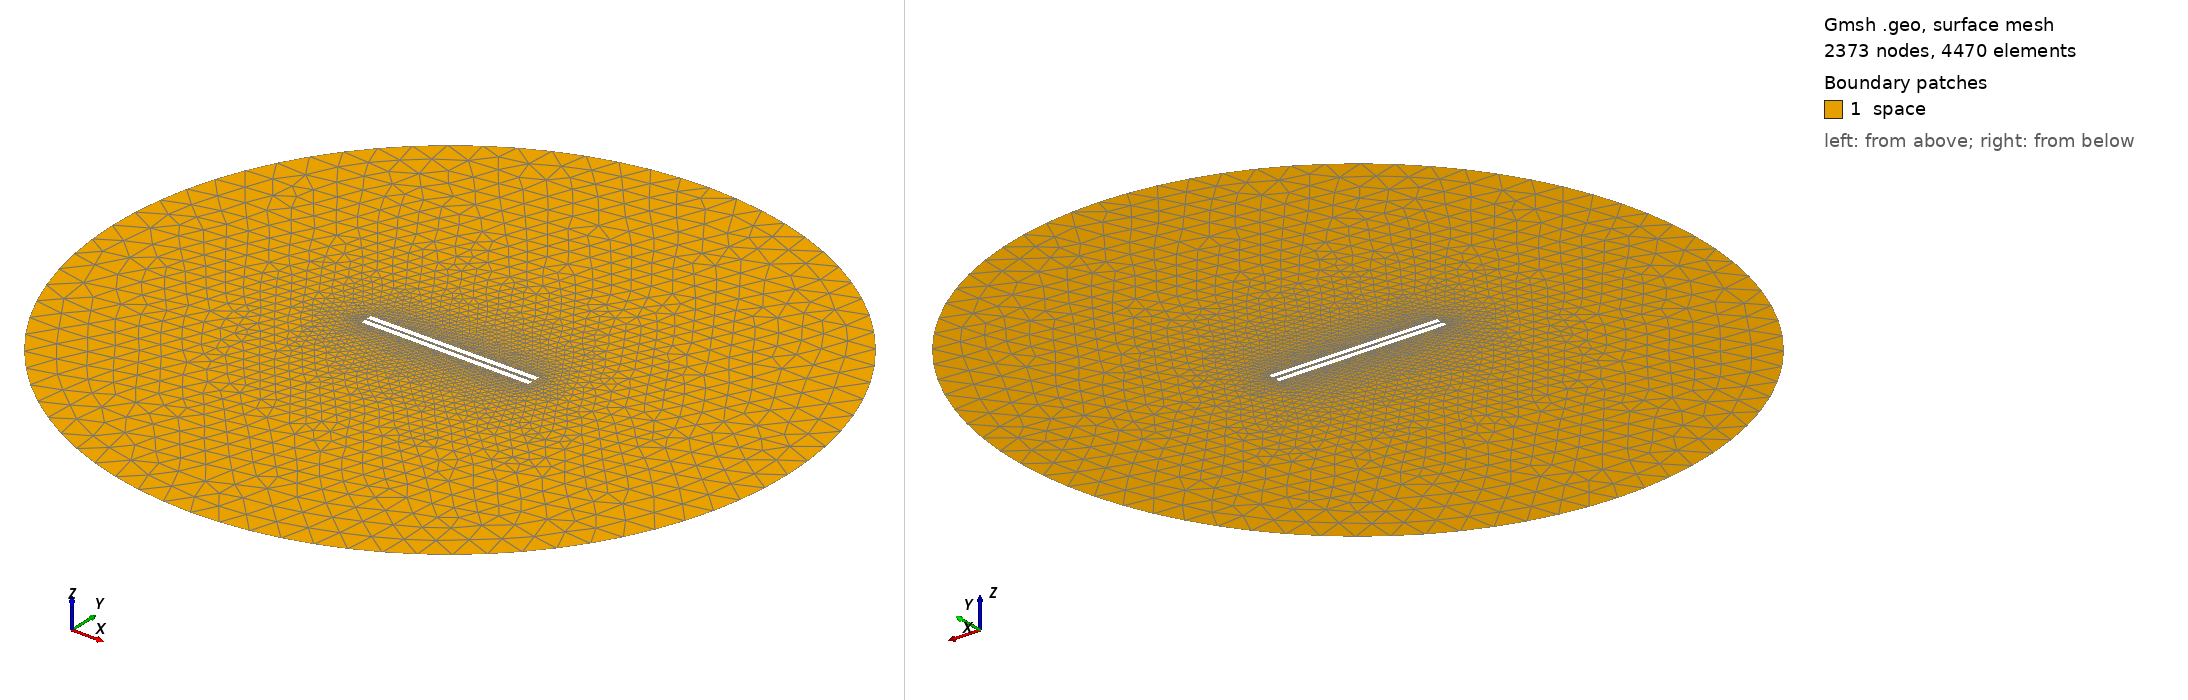

Gmsh geometry script, surface-meshed: 2373 nodes, 4470 surface elements. Boundary patches (legend numbers): 1 space. Left view from above one corner, right view from below the opposite corner. Legend entries are the model's physical surfaces. The drawing asked Gmsh for element sizes between 1% and 20% of the model's largest extent; the script's own settings can give other sizes.

=== 734.geo (drawn) ===
// Set the geometry kernel
SetFactory("OpenCASCADE");

//---------------------------------------
// Rectangles
//---------------------------------------

// Rectangle 1 (top)
Point(1) = {-49.51111111111111, 0.9166666666666666, 0, 1.0};
Point(2) = {49.51111111111111, 0.9166666666666666, 0, 1.0};
Point(3) = {49.51111111111111, 3.938888888888889, 0, 1.0};
Point(4) = {-49.51111111111111, 3.938888888888889, 0, 1.0};

Line(1) = {1, 2};
Line(2) = {2, 3};
Line(3) = {3, 4};
Line(4) = {4, 1};

Line Loop(1) = {1, 2, 3, 4};
Plane Surface(1) = {1};

Rotate { {0, 0, 1}, {0,  0.9166666666666666,  0}, 0.006 } {
  Surface{1};
}

// Rectangle 2 (bottom)
Point(5) = {-49.51111111111111, -0.9166666666666666, 0, 1.0};
Point(6) = {49.51111111111111, -0.9166666666666666, 0, 1.0};
Point(7) = {49.51111111111111, -3.938888888888889, 0, 1.0};
Point(8) = {-49.51111111111111, -3.938888888888889, 0, 1.0};

Line(5) = {5, 6};
Line(6) = {6, 7};
Line(7) = {7, 8};
Line(8) = {8, 5};

Line Loop(2) = {5, 6, 7, 8};
Plane Surface(2) = {2}; 


//---------------------------------------
// Circle
//---------------------------------------

// Define points
Point(9) = {0, 0, 0};        // Center
Point(10) = {200, 0, 0};     // Start point
Point(11) = {0, 200, 0};     // 90 degrees
Point(12) = {-200, 0, 0};    // 180 degrees
Point(13) = {0, -200, 0};    // 270 degrees

// Define circle arcs (each needs start, center, end)
Circle(9) = {10, 9, 11};
Circle(10) = {11, 9, 12};
Circle(11) = {12, 9, 13};
Circle(12) = {13, 9, 10};

// Define curve loop and surface if needed
Curve Loop(3) = {9, 10, 11, 12};
Surface(3) = {3};

// Subtract Rectangles from Circle
BooleanDifference{ Surface{3}; Delete; }{ Surface{1}; Surface{2}; Delete; }

//---------------------------------------
// Transfinite Lines and Surface
//---------------------------------------
Transfinite Line {1, 3} = 50 Using Progression 1;
Transfinite Line {2, 4} = 2 Using Progression 1;
Transfinite Line {5, 7} = 50 Using Progression 1;
Transfinite Line {6, 8} = 2 Using Progression 1;
Transfinite Line {9, 10, 11, 12} = 20 Using Progression 1;

//---------------------------------------
// Define Physical Groups
//---------------------------------------                

//--- Physical Curves
// Physical groups for boundaries
Physical Line("force_segment", 10) = {1};
Physical Line("upper_plate", 11) = {2, 3, 4};
Physical Line("lower_plate", 12) = {5, 6, 7, 8};
Physical Line("boundary", 20) = {9, 10, 11, 12};

//--- Physical Surfaces
Physical Surface("space", 30) = {3};

//---------------------------------------
// 6. Generate the Mesh
//---------------------------------------
Mesh 2;  // 2D mesh generation
